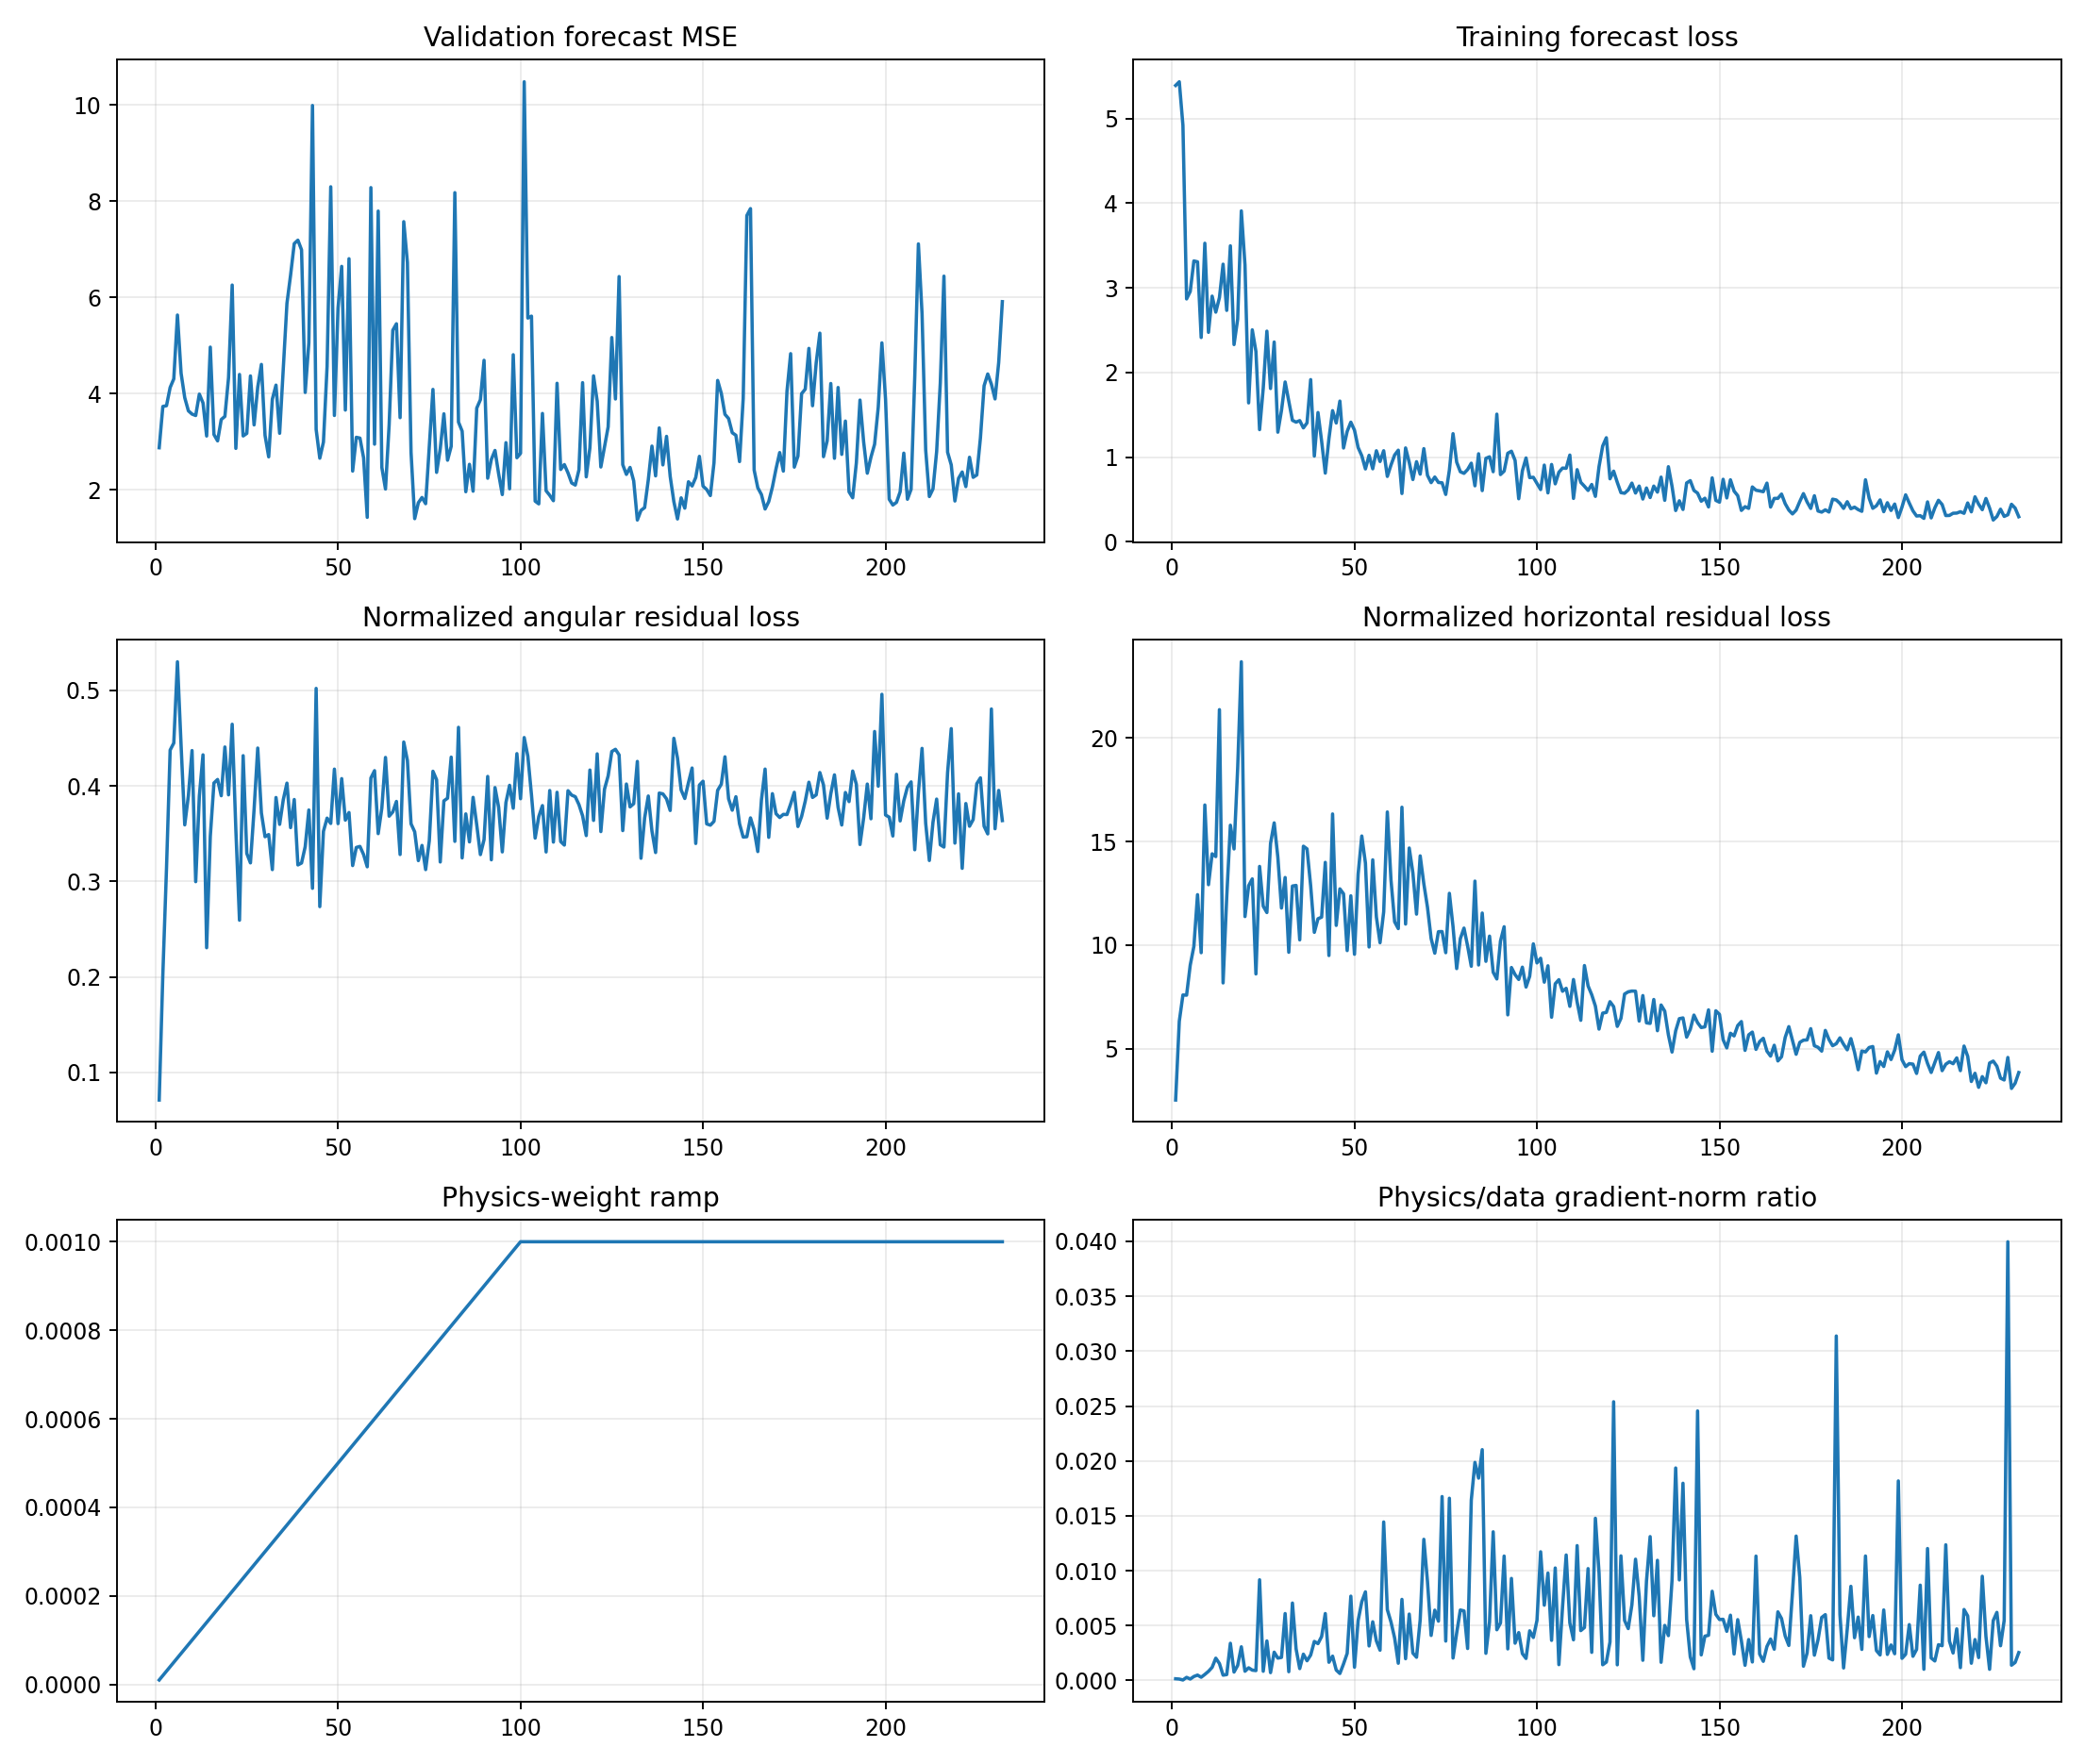

Values plotted in this chart, from the file beside it:
epoch, target_physics_weight, current_physics_weight, validation_forecast_mse, physics_to_data_gradient_ratio, train_total, train_data, train_cartpole_physics, train_angular_physics, train_horizontal_physics, train_data_gradient_l2, train_physics_gradient_l2
1, 0.001, 1e-05, 2.872, 0.0001468, 5.393, 5.393, 2.584, 0.0711, 2.513, 0.3211, 4.715
2, 0.001, 2e-05, 3.73, 0.0001215, 5.436, 5.436, 6.516, 0.2026, 6.314, 2.058, 12.51
3, 0.001, 3e-05, 3.747, 3.714585411050802e-05, 4.921, 4.921, 7.898, 0.3135, 7.584, 21.89, 27.1
4, 0.001, 4e-05, 4.125, 0.0002763, 2.869, 2.869, 8.014, 0.4375, 7.576, 2.774, 19.16
5, 0.001, 5e-05, 4.304, 0.0001243, 2.959, 2.958, 9.472, 0.4449, 9.027, 8.313, 20.66
6, 0.001, 6e-05, 5.631, 0.0003559, 3.319, 3.318, 10.46, 0.53, 9.933, 6.154, 36.5
7, 0.001, 7.000000000000001e-05, 4.42, 0.0004827, 3.309, 3.308, 12.87, 0.4422, 12.43, 4.311, 29.73
8, 0.001, 8e-05, 3.913, 0.0002878, 2.414, 2.414, 9.986, 0.3592, 9.627, 6.281, 22.6
9, 0.001, 8.999999999999999e-05, 3.64, 0.0005441, 3.529, 3.527, 17.15, 0.3896, 16.76, 5.425, 32.8
10, 0.001, 0.0001, 3.572, 0.000826, 2.476, 2.475, 13.35, 0.437, 12.91, 4.335, 35.81
11, 0.001, 0.00011, 3.542, 0.001189, 2.904, 2.902, 14.7, 0.2997, 14.4, 8.065, 87.18
12, 0.001, 0.00012, 3.987, 0.002026, 2.715, 2.713, 14.66, 0.3894, 14.27, 11.44, 193.2
13, 0.001, 0.00013, 3.804, 0.001539, 2.888, 2.885, 21.8, 0.4325, 21.36, 16.76, 198.4
14, 0.001, 0.00014, 3.116, 0.0004773, 3.281, 3.28, 8.398, 0.2305, 8.167, 53.36, 181.9
15, 0.001, 0.00015, 4.964, 0.0005295, 2.736, 2.734, 12.67, 0.3472, 12.32, 5.734, 20.24
16, 0.001, 0.00016, 3.147, 0.003383, 3.5, 3.497, 16.19, 0.403, 15.78, 2.575, 54.44
17, 0.001, 0.00017, 3.015, 0.0007588, 2.333, 2.33, 15.04, 0.4067, 14.64, 8.368, 37.35
18, 0.001, 0.00018, 3.459, 0.001366, 2.634, 2.631, 18.94, 0.3897, 18.55, 7.075, 53.69
19, 0.001, 0.00019, 3.524, 0.003063, 3.914, 3.91, 24.12, 0.4407, 23.68, 4.721, 76.09
20, 0.001, 0.0002, 4.329, 0.0008324, 3.273, 3.271, 11.76, 0.3906, 11.37, 5.698, 23.72
21, 0.001, 0.00021, 6.255, 0.001147, 1.643, 1.64, 13.33, 0.4645, 12.86, 4.356, 23.8
22, 0.001, 0.00022, 2.859, 0.0009368, 2.507, 2.504, 13.55, 0.3542, 13.19, 9.269, 39.47
23, 0.001, 0.00023, 4.396, 0.0008928, 2.25, 2.248, 8.861, 0.2594, 8.601, 8.916, 34.61
24, 0.001, 0.00024, 3.117, 0.009166, 1.328, 1.324, 14.23, 0.4316, 13.79, 3.026, 115.6
25, 0.001, 0.00025, 3.171, 0.0008331, 1.816, 1.813, 12.2, 0.3293, 11.87, 18.89, 62.97
26, 0.001, 0.00026, 4.365, 0.003596, 2.491, 2.488, 11.89, 0.3194, 11.57, 3.924, 54.28
27, 0.001, 0.00027, 3.347, 0.0007075, 1.815, 1.81, 15.28, 0.3754, 14.9, 13.23, 34.68
28, 0.001, 0.00028, 4.133, 0.00257, 2.364, 2.36, 16.34, 0.4396, 15.9, 6.474, 59.42
29, 0.001, 0.00029, 4.604, 0.00203, 1.298, 1.294, 14.62, 0.3717, 14.25, 6.388, 44.72
30, 0.001, 0.0003, 3.129, 0.002095, 1.555, 1.551, 12.13, 0.3468, 11.78, 5.896, 41.17
31, 0.001, 0.00031, 2.682, 0.00609, 1.892, 1.888, 13.61, 0.349, 13.26, 3.815, 74.95
32, 0.001, 0.00032, 3.882, 0.0007929, 1.663, 1.66, 9.959, 0.3124, 9.647, 11.29, 27.96
33, 0.001, 0.00033, 4.174, 0.007047, 1.439, 1.434, 13.23, 0.3878, 12.85, 2.521, 53.84
34, 0.001, 0.00034, 3.173, 0.002871, 1.417, 1.413, 13.24, 0.3597, 12.88, 4.05, 34.21
35, 0.001, 0.00035, 4.536, 0.001075, 1.435, 1.431, 10.63, 0.3856, 10.25, 9.492, 29.16
36, 0.001, 0.00036, 5.874, 0.002389, 1.35, 1.345, 15.17, 0.4029, 14.77, 2.468, 16.38
37, 0.001, 0.00037, 6.462, 0.00179, 1.41, 1.404, 15, 0.3563, 14.64, 21.63, 104.6
38, 0.001, 0.00038, 7.117, 0.002312, 1.92, 1.915, 13.24, 0.3857, 12.85, 8.003, 48.7
39, 0.001, 0.00039, 7.188, 0.00355, 1.016, 1.012, 10.93, 0.3172, 10.61, 13.03, 118.6
40, 0.001, 0.0004, 6.988, 0.003352, 1.531, 1.526, 11.58, 0.3193, 11.26, 7.424, 62.2
41, 0.001, 0.00041, 4.022, 0.004, 1.192, 1.187, 11.68, 0.3363, 11.35, 10.94, 106.7
42, 0.001, 0.00042, 5.055, 0.006094, 0.8166, 0.8105, 14.36, 0.3747, 13.99, 4.402, 63.87
43, 0.001, 0.00043, 9.989, 0.001651, 1.222, 1.218, 9.784, 0.2928, 9.491, 8.723, 33.5
44, 0.001, 0.00044, 3.253, 0.00221, 1.556, 1.549, 16.83, 0.5021, 16.33, 35, 175.8
45, 0.001, 0.00045, 2.654, 0.0009437, 1.408, 1.403, 11.22, 0.2736, 10.95, 12.92, 27.1
46, 0.001, 0.00046, 2.99, 0.0006278, 1.668, 1.662, 13.06, 0.3524, 12.71, 13.3, 18.15
47, 0.001, 0.00047, 4.566, 0.001499, 1.113, 1.107, 12.84, 0.3662, 12.47, 9.329, 29.76
48, 0.001, 0.00048, 8.298, 0.002463, 1.308, 1.303, 10.09, 0.3607, 9.73, 20.05, 102.9
49, 0.001, 0.00049, 3.543, 0.007674, 1.418, 1.412, 12.79, 0.4176, 12.37, 3.953, 61.9
50, 0.001, 0.0005, 5.779, 0.001204, 1.323, 1.318, 9.912, 0.3605, 9.551, 11.44, 27.53
51, 0.001, 0.00051, 6.643, 0.005457, 1.12, 1.113, 13.83, 0.4076, 13.42, 7.949, 85.06
52, 0.001, 0.00052, 3.655, 0.007164, 1.024, 1.016, 15.63, 0.3641, 15.26, 7.148, 98.48
53, 0.001, 0.00053, 6.803, 0.008069, 0.8673, 0.8597, 14.33, 0.3721, 13.96, 4.101, 62.43
54, 0.001, 0.00054, 2.387, 0.00314, 1.026, 1.021, 10.22, 0.3166, 9.903, 10.61, 61.71
55, 0.001, 0.00055, 3.089, 0.005341, 0.8692, 0.8613, 14.45, 0.3355, 14.11, 10.56, 102.6
56, 0.001, 0.00056, 3.072, 0.0036, 1.081, 1.075, 11.69, 0.3366, 11.35, 7.897, 50.77
57, 0.001, 0.00057, 2.662, 0.00275, 0.9536, 0.9476, 10.44, 0.3281, 10.11, 13.71, 66.16
58, 0.001, 0.00058, 1.425, 0.01443, 1.082, 1.075, 11.91, 0.3153, 11.6, 6.064, 150.9
59, 0.001, 0.00059, 8.281, 0.006447, 0.7812, 0.7712, 16.83, 0.4082, 16.42, 18.14, 198.2
60, 0.001, 0.0006, 2.946, 0.005324, 0.9138, 0.9056, 13.56, 0.4159, 13.14, 5.904, 52.39
... 172 more rows
